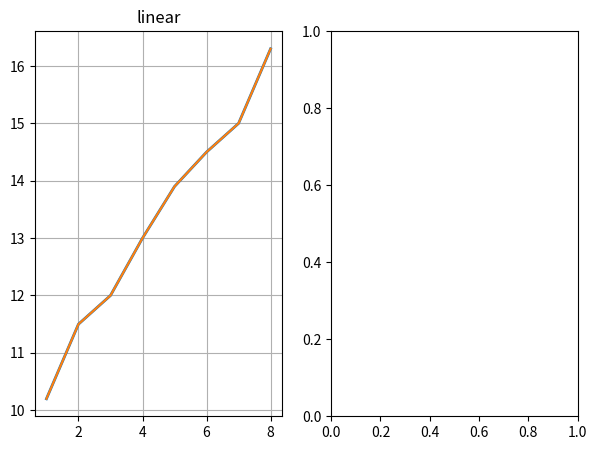

Reproduce this figure in Python.
import numpy as np
import matplotlib.pyplot as plt

x = [1, 2, 3, 4, 5, 6 , 7, 8]
y = [10.2, 11.5, 12, 13, 13.9, 14.5, 15, 16.3]


# plot with various axes scales
fig, axs = plt.subplots(1, 2, figsize=(7, 5))

# linear
ax = axs[0]
ax.plot(x, y, '-', lw=2)
ax.plot(x, y)
ax.set_yscale('linear')
ax.set_title('linear')
ax.grid(True)

plt.show()


# ==========================================
""" for morabaei shape get one state top one but tol har khat , baze v generate them"""
"""
https://matplotlib.org/stable/gallery/scales/scales.html#sphx-glr-gallery-scales-scales-py
https://matplotlib.org/stable/gallery/lines_bars_and_markers/markevery_demo.html#sphx-glr-gallery-lines-bars-and-markers-markevery-demo-py
https://matplotlib.org/stable/api/_as_gen/matplotlib.axes.Axes.set_yscale.html
"""

